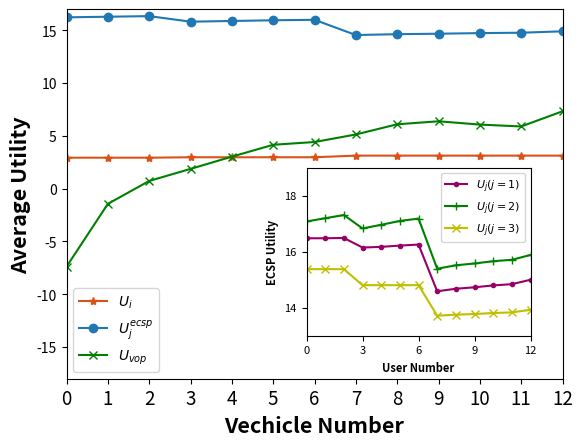

Python code for this plot:
import matplotlib.pyplot as plt
from matplotlib.ticker import MultipleLocator
from matplotlib.ticker import FuncFormatter
import numpy as np

U_user_v, U_S_t_v, U_vop_v = [2.929951276545613, 2.929951276545613, 2.929951276545613, 2.9720430330062255,
                              2.9720430330062255, 2.9720430330062255, 2.9720430330062255, 3.1266285981296327,
                              3.1266285981296327, 3.1266285981296327, 3.1266285981296327, 3.1266285981296327,
                              3.1266285981296327], [16.221873263888895, 16.279658841556554, 16.33696730581911,
                                                    15.811259676825664, 15.876537376312772, 15.94479099708856,
                                                    15.988457519721393, 14.546639611908812, 14.626544413173328,
                                                    14.670629800378023, 14.728665061125332, 14.765426936992435,
                                                    14.89828143061464], [-7.38855274664109, -1.4413260998969244,
                                                                         0.7277221967345078, 1.8713940231281638,
                                                                         3.0284362826979394, 4.154984741980421,
                                                                         4.415784184824833, 5.129263839674659,
                                                                         6.094979940144398, 6.3774994682900825,
                                                                         6.066094557230833, 5.888465754416272,
                                                                         7.325860622702053]

U_ECSP = np.array([[16.473749565972227, 17.07342554012346, 15.370320987654328],
                   [16.473749565972227, 17.188996695458776, 15.370320987654328],
                   [16.48418688384084, 17.303613623983892, 15.370320987654328],
                   [16.14209355490321, 16.82429418388407, 14.798225169767258],
                   [16.166349664014277, 16.954849582858287, 14.798225169767258],
                   [16.211811691519145, 17.091356824409864, 14.798225169767258],
                   [16.24875108284069, 17.17684175661076, 14.800073282832026],
                   [14.579757704131932, 15.385478866301408, 13.707800357516218],
                   [14.670963362375002, 15.508625391463664, 13.744463434882993],
                   [14.722101589351928, 15.572841197992084, 13.768418402763965],
                   [14.790094100961976, 15.654311293663495, 13.803018828587168],
                   [14.833494117938347, 15.704410223887189, 13.826443650097682],
                   [14.992011816716657, 15.87783774944592, 13.91872511178336]])

# -----------------------------------主图
# 自定义刻度标签格式函数
def format_func(value, tick_number):
    return f"{value:.0f}"
x_major_locator = MultipleLocator(3)
# 创建一个大的图形和主图
fig, ax = plt.subplots()
# 绘制主图中的三条曲线
ax.plot(range(len(U_user_v)), U_user_v, label='$U_{i}$', marker='*', color='#d95319')
ax.plot(range(len(U_S_t_v)), U_S_t_v, label='$U^{ecsp}_{j}$', marker='o')
ax.plot(range(len(U_vop_v)), U_vop_v, label='$U_{vop}$', marker='x', color='green')

ax.set_xlim(0, 9)
ax.set_ylim(-18, 17)
# 添加标题和轴标签
ax.set_xlabel('Vechicle Number', fontweight='bold', fontsize=15.5)
ax.set_ylabel('Average Utility', fontweight='bold', fontsize=15.5)
ax.set_xticks(range(len(U_user_v)), range(0, 13), fontsize=13.5)  # 修改x轴刻度字体大小
# 添加主图的标签和图例
ax.legend()

# -----------------------------------子图 创建子图并调整位置
left, bottom, width, height = 0.5, 0.2, 0.35, 0.35
ax_inset = fig.add_axes([left, bottom, width, height])  # left, bottom, width, height

# 绘制子图中的三条曲线
ax_inset.plot(range(len(U_ECSP[:, 0])), U_ECSP[:, 0], label='$U_{j}(j=1)$', marker='.', color='#990066')
ax_inset.plot(range(len(U_ECSP[:, 0])), U_ECSP[:, 1], label='$U_{j}(j=2)$', marker='+', color='green')
ax_inset.plot(range(len(U_ECSP[:, 0])), U_ECSP[:, 2], label='$U_{j}(j=3)$', marker='x', color='y')


ax_inset.set_xlim(0, 9)
ax_inset.set_ylim(13, 19)
# 添加标题和轴标签
ax_inset.set_xlabel('User Number', fontweight='bold', fontsize=8)
ax_inset.set_ylabel('ECSP Utility', fontweight='bold', fontsize=8)
ax_inset.set_xticks(range(len(U_user_v)), range(0, 13), fontsize=8)  # 修改x轴刻度字体大小
# 设置y轴刻度字体大小
ax_inset.tick_params(axis='y', labelsize=8)
ax_inset.yaxis.set_major_formatter(FuncFormatter(format_func))
# 设置x轴刻度间隔为3
ax_inset.xaxis.set_major_locator(x_major_locator)
# 设置y轴刻度间隔为2
ax_inset.yaxis.set_major_locator( MultipleLocator(2))
ax_inset.legend(loc='upper right', fontsize=8)
# 显示图形
plt.show()
# 保存图像时设置dpi参数
fig.savefig("Fig_6a.png", dpi=300)
